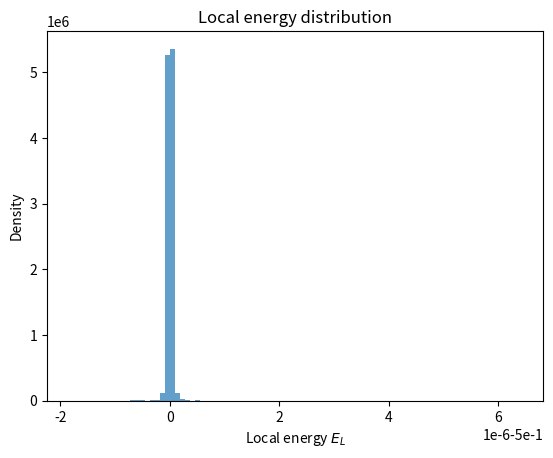

Reproduce this figure in Python.
import numpy as np
import matplotlib.pyplot as plt


def psi_hydrogen(v, rho):
    """Trial wavefunction for hydrogen atom"""

    r = np.sqrt(v[0]**2 + v[1]**2 + v[2]**2)
    return np.exp(-rho*r)

def logP_3d(psi, v, rho):
    """Taking the log of the unnormalised target probability distribution in 3D"""
    if psi(v, rho) == 0:
        return -np.inf
    return 2 * np.log(abs(psi(v, rho)))

def metropolis_3d(psi, x0, rho, nsteps, stepsize,nburn, seed  = None):
    """
    3D Metropolis sampler using symmetric Gaussian proposals """
    rng = np.random.default_rng(seed)
    full_x = []
    accepted = 0
    accepted_x = []

    x = np.array(x0, dtype=float)
    logP_x = logP_3d(psi, x, rho)

    full_x.append(x.copy())
    r_trace = [np.linalg.norm(x)]

    for i in range(nsteps):
        x_trial = x + rng.normal(0.0, stepsize, size=3)

        logP_trial = logP_3d(psi, x_trial, rho)

        log_r = logP_trial - logP_x
        log_u = np.log(rng.random())

        if (log_r >= 0.0) or (log_u < log_r):
            x = x_trial
            logP_x = logP_trial
            accepted += 1

        full_x.append(x.copy())
        r_trace.append(np.linalg.norm(x))
        if i>= nburn:
            accepted_x.append(x.copy())

        else:
            pass

    acceptance_rate = accepted / nsteps
    return accepted_x, np.array(full_x), acceptance_rate, np.array(r_trace)  

def laplacian_central(psi, v, rho, h):
    """Laplacian of wavefunction using central difference"""
    v = np.asarray(v, dtype=float)
    psi0= psi(v, rho)
    lap = 0.0
    for i in range(3):
        e = np.zeros(3)
        e[i] = 1.0
        v_plus = v + h * e
        v_minus = v - h * e
        lap += (psi(v_plus, rho) - 2 * psi0 + psi(v_minus, rho)) / (h**2)
    
    return lap

def local_energy_3d(psi, v, rho, h, r_eps = 1e-12, psi_eps = 1e-300):
    v = np.asarray(v, dtype=float)
    r = np.linalg.norm(v)
    r = max(r, r_eps)
    psi0 = psi(v, rho)
    psi0 = max(abs(psi0), psi_eps)
    lap = laplacian_central(psi, v, rho, h)
    kinetic = -0.5* (lap / psi0)
    potential = -1.0 / r
    return kinetic + potential

def estimate_energy_3d(psi, samples, rho, h, show=True):

    r_samples = np.asarray(samples, dtype=float)

    E_samples = np.array([local_energy_3d(psi, v, rho, h) for v in r_samples], dtype=float)

    E_mean = np.mean(E_samples)
    E_std = float(np.std(E_samples, ddof=1))
    E_sem = E_std / np.sqrt(len(E_samples))
    print(f'Estimated energy: {E_mean:.6f} ± {E_sem:.3f}')
    if show:
        plt.hist(E_samples, bins=90, density=True, alpha=0.7)
        plt.xlabel(r"Local energy $E_L$")
        plt.ylabel("Density")
        plt.title("Local energy distribution")
        plt.show()
    return E_mean

# Diagnostic functions for optimising and verifying

def laplacian_diagnostic(a = 0.7, seed=0, npoints=200, show=True):

    # Defining known gaussian function
    def phi_gaussian(v, a):
        r2 = np.dot(v, v)
        return np.exp(-a * r2)
    
    # Defining known analytic laplacian
    def laplacian_gaussian_analytic(v, a):
        r2 = np.dot(v, v)
        return (-6.0 * a + 4.0 * a * a * r2) * np.exp(-a * r2)
    
    rng = np.random.default_rng(seed)

    # Random test points
    points = rng.normal(0.0, 1.0, size=(npoints, 3))

    hs = np.array([1e-5,1e-4, 2e-4, 3e-4, 1e-3, 2e-3, 3e-3, 1e-2, 2e-2, 3e-2, 1e-1, 7e-2, 5e-2, 3e-2, 2e-2, 1.5e-2, 1e-2])
    errors = []

    #Computing errors for different step sizes
    for h in hs:
        err_list = []
        for v in points:
            fd = laplacian_central(phi_gaussian, v, a, h)
            an = laplacian_gaussian_analytic(v, a)
            err_list.append(abs(fd - an))
        errors.append(np.mean(err_list))

    errors = np.array(errors)
    p, c = np.polyfit(np.log(hs), np.log(errors), 1)
    print(f"Estimated order p ≈ {p:.3f} (expect ~2 for central 2nd derivative)")
    if show:
        plt.loglog(hs, errors, marker='o', color='k', linestyle = '--', label = f'Slope of {p:.3f}')
        plt.xlabel("Finite-difference step h")
        plt.ylabel("Mean absolute error")
        plt.title("3D Laplacian verification for truncation error")
        plt.legend()
        plt.show()

    # Generating random points again for set step size
    step = 1e-2
    rng = np.random.default_rng(1)
    points = rng.normal(0.0, 1.0, size=(5, 3))

    print("v\t\tFD Laplacian\tExact Laplacian\tAbsolute error")
    print("-"*70)

    # Comparing finite-difference and analytic laplacians directly
    for v in points:
        fd = laplacian_central(phi_gaussian, v, a, step)
        exact = laplacian_gaussian_analytic(v, a)
        err = abs(fd - exact)
        print(f"{v}\t{fd: .6e}\t{exact: .6e}\t{err: .2e}")

    return hs, errors

def burn_in_diagnostic(r_trace, nburn, stepsize=None):
    """Plotting running mean of r to diagnose burn-in period"""
    running_mean = np.cumsum(r_trace) / np.arange(1, len(r_trace) + 1)
    plt.plot(running_mean, lw=1.2, color='k')
    plt.xlabel(f"Metropolis step of {stepsize} sigma")
    plt.ylabel(r"Running mean of $r$")
    plt.axvline( x=nburn, color='r', linestyle='--', label=f'Iteration {nburn}, End of burn-in')
    plt.title("Running mean of $r$ (burn-in diagnostic)")
    plt.xlim(right=50000)
    plt.legend()
    plt.show()

def sampling_diagnostic(r_trace, nburn, rho, bins=50):
    r_samples = r_trace[nburn:]
    counts, bins, _ = plt.hist(
        r_samples,
        bins=50,
        density=True,
        alpha=0.7,
        label="Sampled $r$"
    )
    plt.xlabel(r"$r$")
    plt.ylabel("Probability density")
    r_vals = np.linspace(0, r_samples.max(), 400)
    theory = r_vals**2 * np.exp(-2 * rho * r_vals)
    theory /= np.trapz(theory, r_vals)
    plt.plot(r_vals, theory, 'r--', lw=2, label=r"$r^2 e^{-2\rho r}$")
    plt.legend()
    plt.title("Radial distribution check")
    plt.show()

# Testing

x0 = np.array([0.5, 0.0, 0.0])
rho = 1.0
nsteps = 100000
stepsize = 1.0
nburn = 6000
h = 1e-4

accepted_x, full_x, acc_rate, r_trace = metropolis_3d(
    psi=psi_hydrogen,
    x0=x0,
    rho=rho,
    nsteps=nsteps,
    stepsize=stepsize,
    nburn=nburn,
    seed = 1234
)

E_mean = estimate_energy_3d(psi_hydrogen, accepted_x, rho, h=h, show=True)

print("Acceptance rate:", acc_rate)
print("full_x shape:", full_x.shape)

# Plotting diagnostics to select burn-in and check correct sampling
#burn_in_diagnostic(r_trace, nburn, stepsize)
#sampling_diagnostic(r_trace, nburn, rho)
#laplacian_diagnostic()